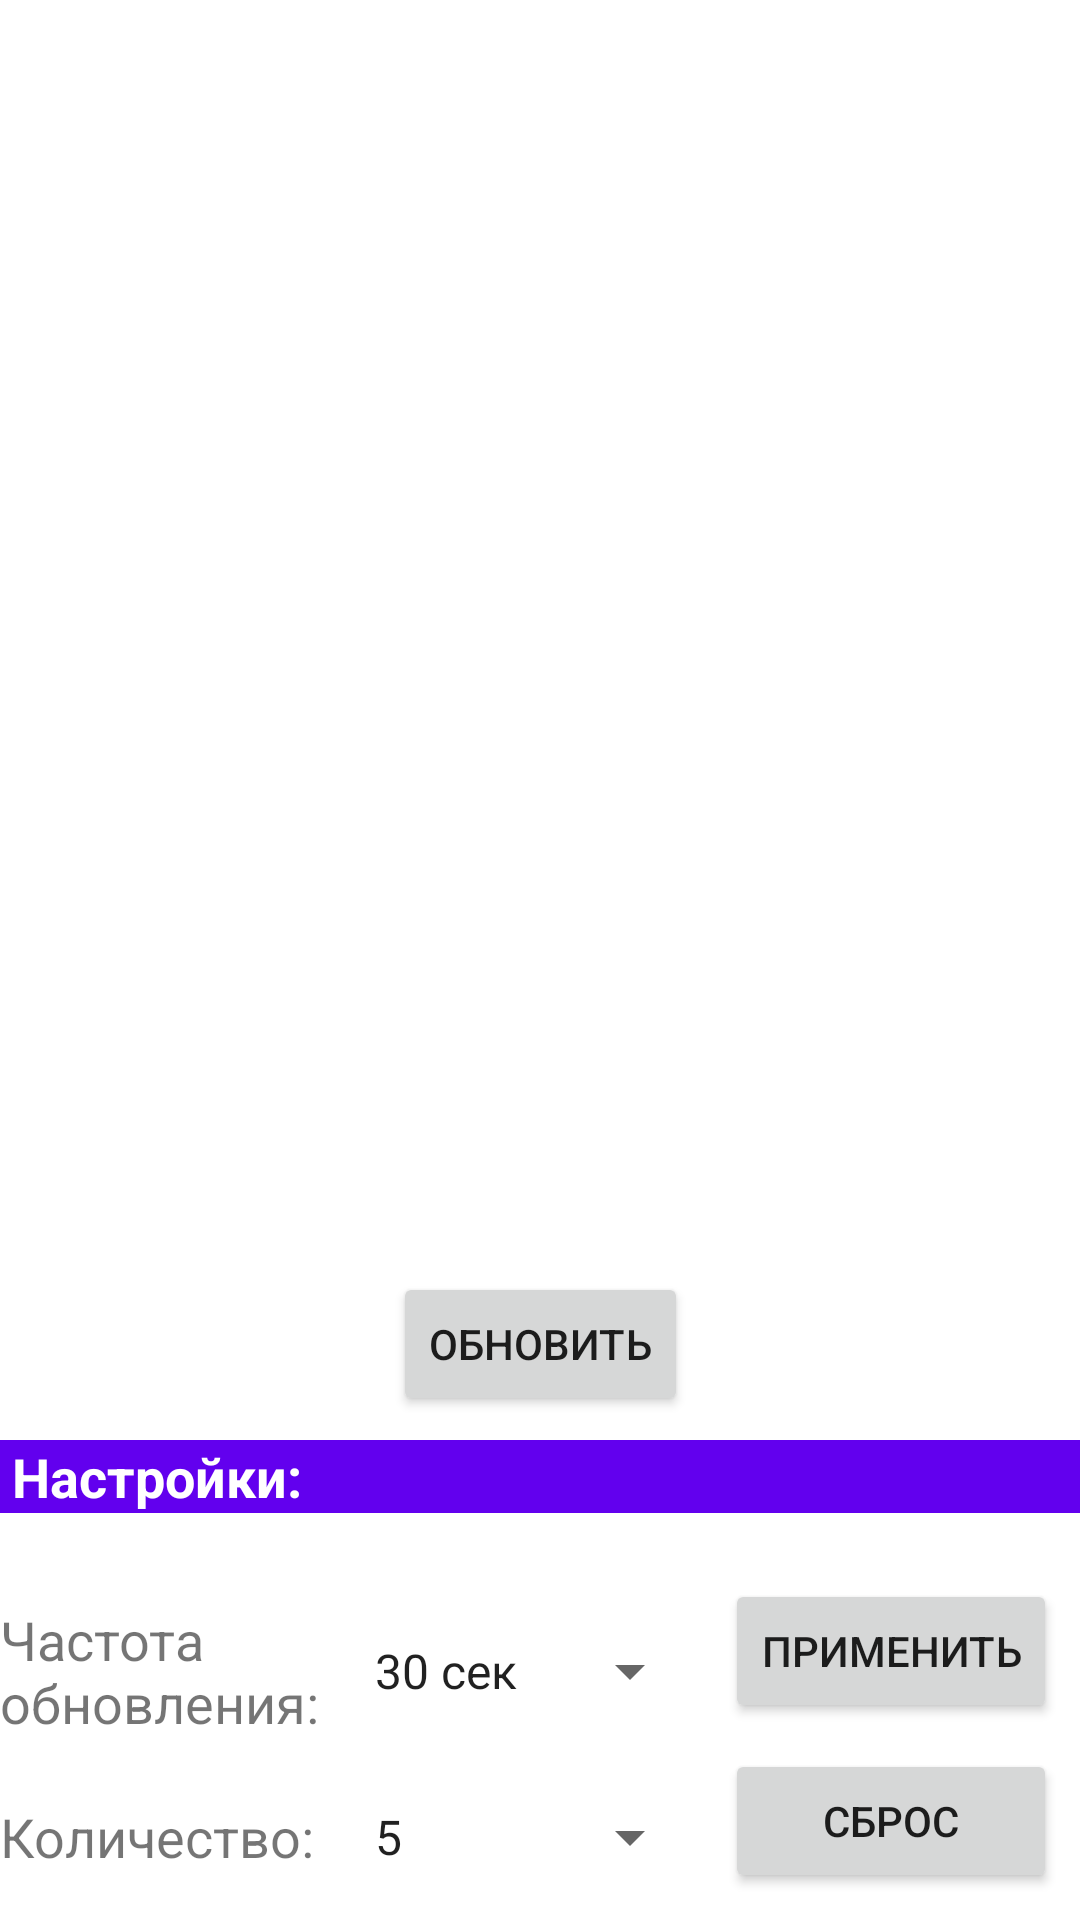

Layout XML and referenced resources for this Android screen:
<!-- AndroidManifest.xml: application theme Theme.CurrencyRatingV20 -->
<!-- res/layout/activity_main.xml -->
<?xml version="1.0" encoding="utf-8"?>
<androidx.constraintlayout.widget.ConstraintLayout xmlns:android="http://schemas.android.com/apk/res/android"
    xmlns:app="http://schemas.android.com/apk/res-auto"
    xmlns:tools="http://schemas.android.com/tools"
    android:layout_width="match_parent"
    android:layout_height="match_parent"
    tools:context=".MainActivity">


    <Button
        android:layout_width="wrap_content"
        android:layout_height="wrap_content"
        android:onClick="updateButtonClicked"
        android:text="@string/updateButton"
        app:layout_constraintBottom_toTopOf="@+id/guideline2"
        app:layout_constraintEnd_toEndOf="parent"
        app:layout_constraintStart_toStartOf="parent"
        app:layout_constraintTop_toBottomOf="@+id/recyclerViewCurrency" />

    <androidx.recyclerview.widget.RecyclerView
        android:id="@+id/recyclerViewCurrency"
        android:layout_width="0dp"
        android:layout_height="0dp"
        app:layout_constraintBottom_toTopOf="@+id/guideline"
        app:layout_constraintEnd_toEndOf="parent"
        app:layout_constraintStart_toStartOf="parent"
        app:layout_constraintTop_toTopOf="parent" />

    <androidx.constraintlayout.widget.Guideline
        android:id="@+id/guideline"
        android:layout_width="wrap_content"
        android:layout_height="wrap_content"
        android:orientation="horizontal"
        app:layout_constraintGuide_percent="0.65" />

    <androidx.constraintlayout.widget.Guideline
        android:id="@+id/guideline2"
        android:layout_width="wrap_content"
        android:layout_height="wrap_content"
        android:orientation="horizontal"
        app:layout_constraintGuide_percent="0.75" />

    <TextView
        android:id="@+id/textView"
        android:layout_width="0dp"
        android:layout_height="wrap_content"
        android:background="@color/purple_500"
        android:paddingStart="4dp"
        android:text="@string/settings"
        android:textColor="@color/white"
        android:textSize="18sp"
        android:textStyle="bold"
        app:layout_constraintEnd_toEndOf="parent"
        app:layout_constraintStart_toStartOf="parent"
        app:layout_constraintTop_toTopOf="@+id/guideline2" />

    <TextView
        android:id="@+id/textViewTimer"
        android:layout_width="0dp"
        android:layout_height="0dp"
        android:layout_marginTop="25dp"
        android:gravity="fill_vertical"
        android:text="@string/update_frequency"
        android:textSize="18sp"
        app:layout_constraintBottom_toTopOf="@id/textViewLimit"
        app:layout_constraintEnd_toStartOf="@id/spinnerFrequency"
        app:layout_constraintStart_toStartOf="parent"
        app:layout_constraintTop_toBottomOf="@+id/textView" />

    <androidx.constraintlayout.widget.Guideline
        android:id="@+id/guideline3"
        android:layout_width="wrap_content"
        android:layout_height="wrap_content"
        android:orientation="vertical"
        app:layout_constraintGuide_percent="0.65"
        app:layout_constraintTop_toTopOf="@id/guideline" />

    <Button
        android:id="@+id/buttonApply"
        android:layout_width="wrap_content"
        android:layout_height="wrap_content"
        android:layout_marginTop="13dp"
        android:text="@string/apply_button"
        android:onClick="applyButtonClicked"
        app:layout_constraintEnd_toEndOf="parent"
        app:layout_constraintStart_toStartOf="@+id/guideline3"
        app:layout_constraintTop_toBottomOf="@+id/textView"
        app:layout_constraintBottom_toTopOf="@id/buttonReset"/>

    <Button
        android:id="@+id/buttonReset"
        android:layout_width="0dp"
        android:layout_height="wrap_content"
        android:text="@string/reset_button"
        android:onClick="resetButtonClicked"
        app:layout_constraintBottom_toBottomOf="parent"
        app:layout_constraintEnd_toEndOf="@+id/buttonApply"
        app:layout_constraintStart_toStartOf="@+id/buttonApply"
        app:layout_constraintTop_toBottomOf="@+id/buttonApply" />

    <Spinner
        android:id="@+id/spinnerFrequency"
        android:layout_width="0dp"
        android:layout_height="0dp"
        android:entries="@array/frequency"
        app:layout_constraintBottom_toBottomOf="@+id/textViewTimer"
        app:layout_constraintEnd_toStartOf="@+id/guideline3"
        app:layout_constraintStart_toEndOf="@+id/textViewTimer"
        app:layout_constraintTop_toTopOf="@+id/textViewTimer" />

    <TextView
        android:id="@+id/textViewLimit"
        android:layout_width="0dp"
        android:layout_height="0dp"
        android:gravity="center_vertical"
        android:text="@string/text_view_limit"
        android:textSize="18sp"
        app:layout_constraintBottom_toBottomOf="parent"
        app:layout_constraintEnd_toStartOf="@id/spinnerLimit"
        app:layout_constraintStart_toStartOf="parent"
        app:layout_constraintTop_toBottomOf="@+id/textViewTimer" />

    <Spinner
        android:id="@+id/spinnerLimit"
        android:layout_width="0dp"
        android:layout_height="0dp"
        android:entries="@array/limit"
        app:layout_constraintBottom_toBottomOf="@+id/textViewLimit"
        app:layout_constraintEnd_toStartOf="@+id/guideline3"
        app:layout_constraintStart_toEndOf="@+id/textViewLimit"
        app:layout_constraintTop_toTopOf="@+id/textViewLimit" />

</androidx.constraintlayout.widget.ConstraintLayout>
<!-- resources referenced by this layout -->
<resources>
  <string-array name="frequency">
          <item>30 сек</item>
          <item>1 мин</item>
          <item>2 мин</item>
          <item>3 мин</item>
          <item>4 мин</item>
          <item>5 мин</item>
          <item>6 мин</item>
          <item>7 мин</item>
          <item>8 мин</item>
          <item>9 мин</item>
          <item>10 мин</item>
  </string-array>
  <string-array name="limit">
          <item>5</item>
          <item>10</item>
          <item>15</item>
          <item>20</item>
          <item>25</item>
          <item>30</item>
          <item>35</item>
          <item>45</item>
          <item>50</item>
      </string-array>
  <string name="apply_button">Применить</string>
  <string name="reset_button">Сброс</string>
  <string name="settings">Настройки:</string>
  <string name="text_view_limit">Количество:</string>
  <string name="updateButton">Обновить</string>
  <string name="update_frequency">Частота обновления:</string>
  <style name="Theme.CurrencyRatingV20" parent="Theme.MaterialComponents.DayNight.DarkActionBar">
          
          <item name="colorPrimary">@color/purple_500</item>
          <item name="colorPrimaryVariant">@color/purple_700</item>
          <item name="colorOnPrimary">@color/white</item>
          
          <item name="colorSecondary">@color/teal_200</item>
          <item name="colorSecondaryVariant">@color/teal_700</item>
          <item name="colorOnSecondary">@color/black</item>
          
          <item name="android:statusBarColor" tools:targetApi="l">?attr/colorPrimaryVariant</item>
          
      </style>
  <!-- not gathered from this repository: default colours our renderer supplied (Android Studio template values) -->
  <color name="purple_500">#FF6200EE</color>
  <color name="purple_700">#FF3700B3</color>
  <color name="teal_200">#FF03DAC5</color>
  <color name="teal_700">#FF018786</color>
  <color name="black">#FF000000</color>
  <color name="white">#FFFFFFFF</color>
</resources>
